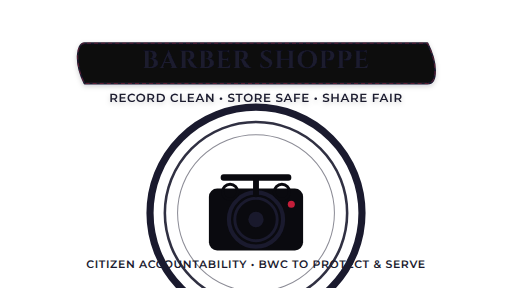
t = 0.00 s
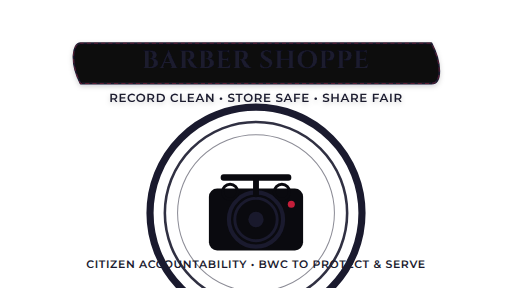
t = 0.60 s
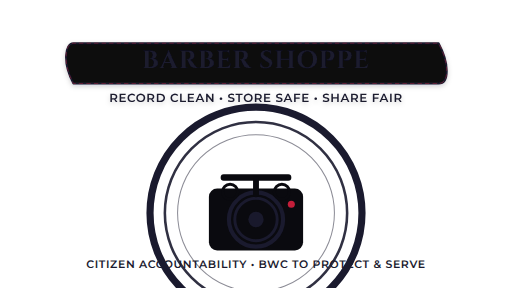
t = 1.69 s
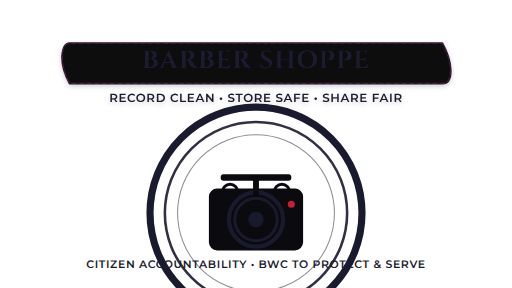
t = 2.25 s
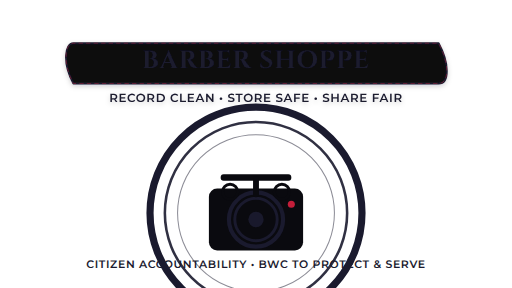
t = 2.81 s
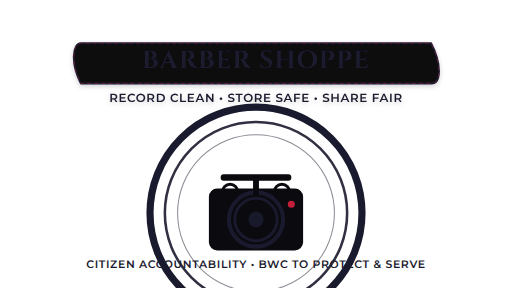
t = 3.94 s

The animated SVG that drew these frames (rendered in a browser with its animation timeline set to each time). Animation: 2 SMIL elements (animate=1,animateTransform=1); one cycle of 4.50 s, repeats indefinitely.

<?xml version='1.0' encoding='utf-8'?>
<svg xmlns="http://www.w3.org/2000/svg" width="1600" height="900" viewBox="0 0 1600 900" role="img">
<title>Barber Cam Hero Emblem (Animated)</title>

  <defs>
    <filter id="softShadow" x="-20%" y="-20%" width="140%" height="140%">
      <feDropShadow dx="0" dy="6" stdDeviation="8" flood-color="#0B1320" flood-opacity="0.18" />
    </filter>
  </defs>

  <g filter="url(#softShadow)">
    <g id="scroll" transform-origin="800.0px 198.0px">
      <path d="M 217.6 135.0 C 189.9 135.0, 182.9 198.0, 217.6 261.0 L 1382.4 261.0 C 1417.1 261.0, 1417.1 198.0, 1382.4 135.0 Z" fill="#0a0a0f" stroke="#1a1a2e" stroke-width="6" stroke-linejoin="round" />
      <path d="M 217.6 135.0 C 189.9 135.0, 182.9 198.0, 217.6 261.0 L 1382.4 261.0 C 1417.1 261.0, 1417.1 198.0, 1382.4 135.0 Z" fill="none" stroke="#C41E3A" stroke-width="2" stroke-dasharray="14 10" opacity="0.65">
        <animate attributeName="stroke-dashoffset" values="0;48" dur="2.4s" repeatCount="indefinite" />
      </path>
      <animateTransform attributeName="transform" type="scale" values="0.92 1;1 1;0.92 1" dur="4.5s" repeatCount="indefinite" />
    </g>

    <text x="800.0" y="212.0" text-anchor="middle" font-family="Cinzel, Georgia, serif" font-size="78" font-weight="700" letter-spacing="3" fill="#1a1a2e">BARBER SHOPPE</text>

    <text x="800.0" y="317.7" text-anchor="middle" font-family="Montserrat, Arial, sans-serif" font-size="37" font-weight="600" letter-spacing="2" fill="#1a1a2e" opacity="1">RECORD CLEAN • STORE SAFE • SHARE FAIR</text>
  </g>

  <g transform="translate(440.0,306.0)">
    
<title>Barber Cam Badge</title><desc>Circular Barber Cam badge with camera mark.</desc>

  <circle cx="360.0" cy="360.0" r="331.2" fill="none" stroke="#1a1a2e" stroke-width="22.40" />
  <circle cx="360.0" cy="360.0" r="284.832" fill="none" stroke="#1a1a2e" stroke-width="8.00" opacity="0.9" />
  <circle cx="360.0" cy="360.0" r="245.088" fill="none" stroke="#1a1a2e" stroke-width="3.20" opacity="0.5" />
  
  <defs>
    <linearGradient id="b_gBody" x1="0" y1="0" x2="0" y2="1">
      <stop offset="0%" stop-color="#121E33" />
      <stop offset="100%" stop-color="#0B1320" />
    </linearGradient>
  </defs>

  <g id="b_camera">
    <rect x="212.80" y="283.40" width="294.40" height="193.20" rx="25.76" fill="#0a0a0f" />
    <circle cx="360.00" cy="380.00" r="84.64" fill="none" stroke="#1a1a2e" stroke-width="12.88" />
    <circle cx="360.00" cy="380.00" r="66.24" fill="none" stroke="#1a1a2e" stroke-width="9.20" />
    <circle cx="360.00" cy="380.00" r="23.92" fill="#1a1a2e" opacity="0.96" />
    <circle cx="470.40" cy="332.16" r="11.04" fill="#C41E3A" opacity="1.0" />
    <g transform="translate(360.00,254.88)">
      <rect x="-110.40" y="-16.56" width="220.80" height="20.24" rx="9.20" fill="#0a0a0f" />
      <rect x="-9.20" y="-9.20" width="18.40" height="64.40" rx="7.36" fill="#0a0a0f" />
      <circle cx="-80.96" cy="38.64" r="23.92" fill="none" stroke="#0a0a0f" stroke-width="9.20" />
      <circle cx="80.96" cy="38.64" r="23.92" fill="none" stroke="#0a0a0f" stroke-width="9.20" />
    </g>
  </g>

  


  </g>
  <text x="800.0" y="837.0" text-anchor="middle" font-family="Montserrat, Arial, sans-serif" font-size="34" font-weight="600" letter-spacing="2" fill="#1a1a2e" opacity="1">CITIZEN ACCOUNTABILITY • BWC TO PROTECT &amp; SERVE</text>

</svg>